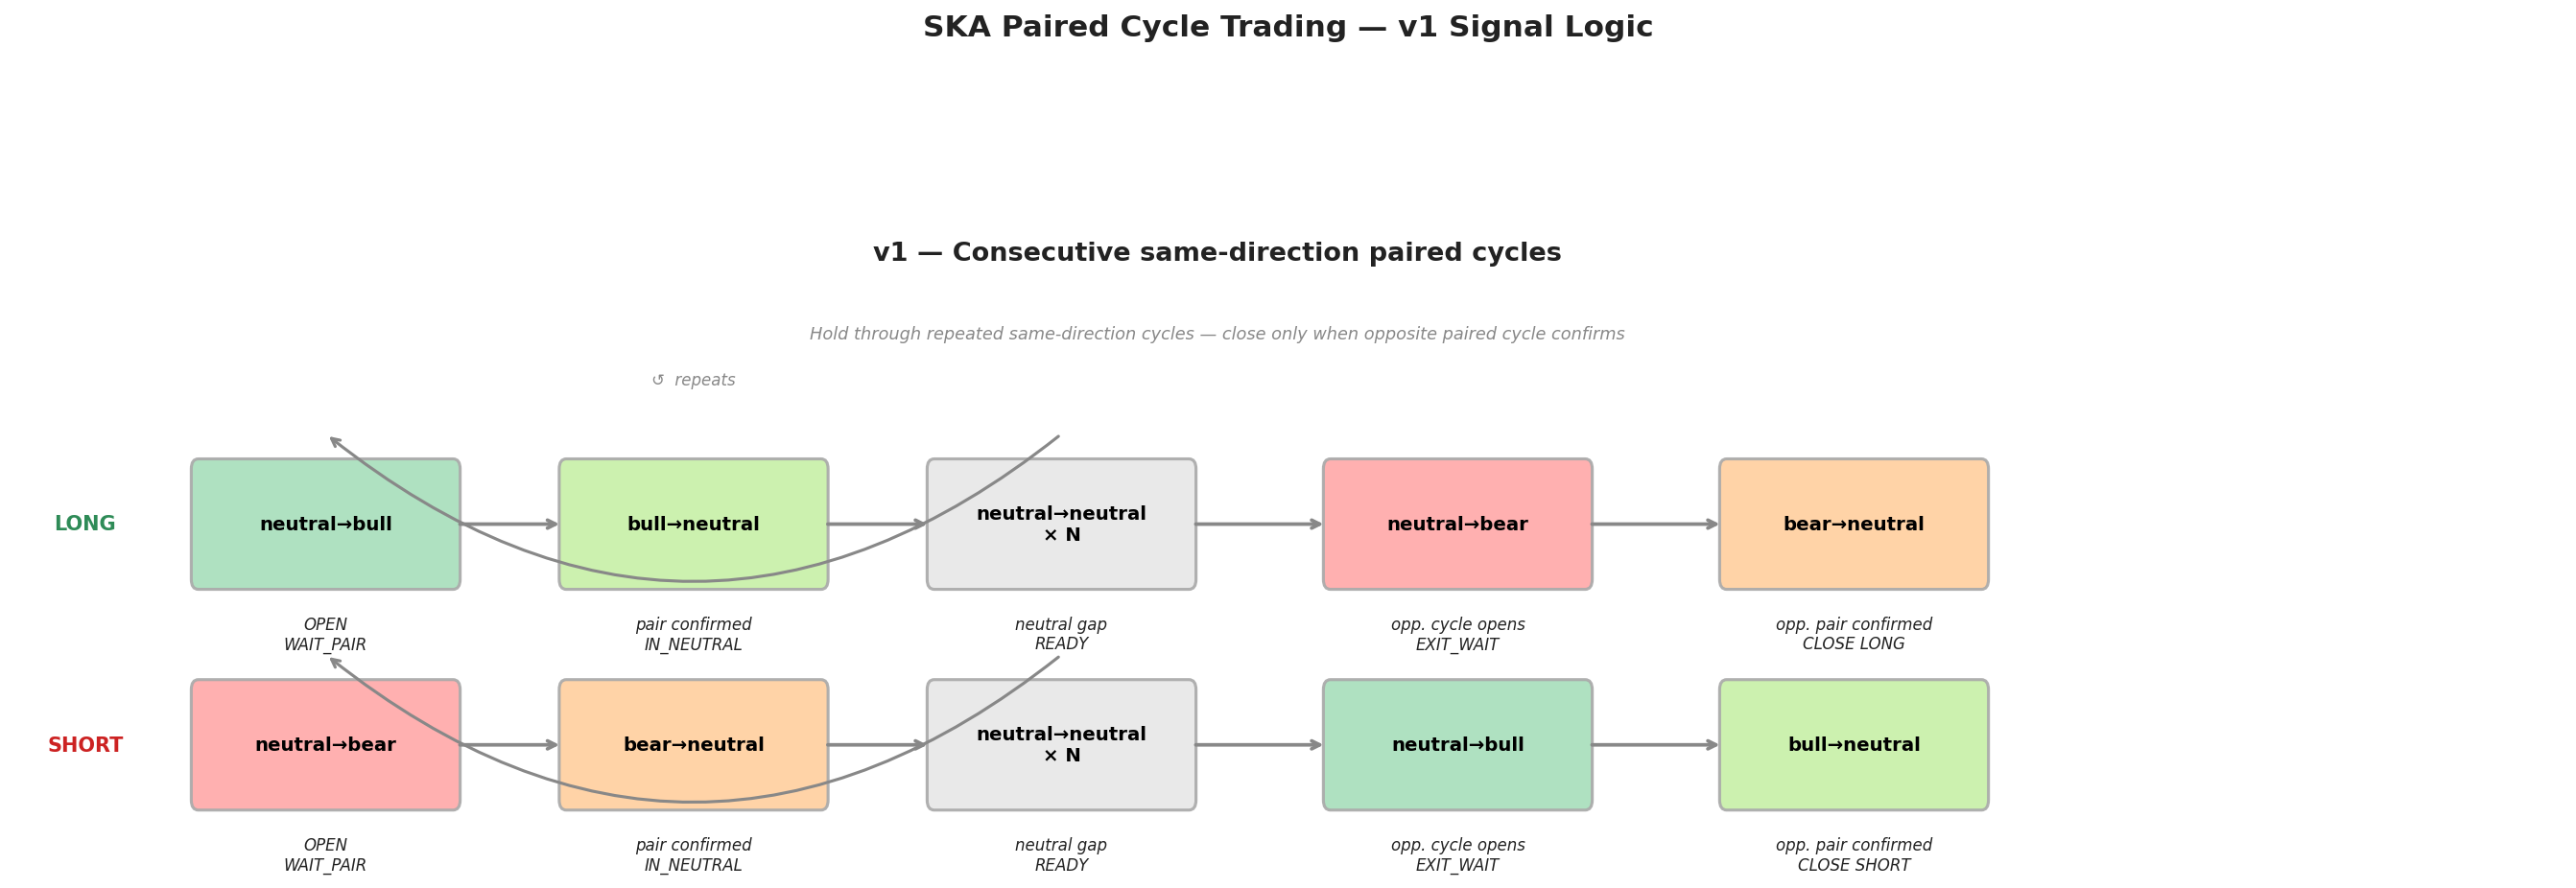

This chart was generated by the following Python code:
"""
SKA Paired Cycle Trading — Bot v1 Signal Logic
"""

import matplotlib
matplotlib.use('Agg')
import matplotlib.pyplot as plt
import matplotlib.patches as mpatches

COLORS = {
    'neutral→bull':  '#A8DFBC',
    'bull→neutral':  '#C8F0A8',
    'neutral→bear':  '#FFAAAA',
    'bear→neutral':  '#FFD0A0',
    'neutral→neutral': '#E8E8E8',
    'bg':            '#FFFFFF',
    'text':          '#222222',
}

def draw_transition(ax, x, y, label, color, action=None, width=1.8, height=0.55):
    box = mpatches.FancyBboxPatch(
        (x - width/2, y - height/2), width, height,
        boxstyle='round,pad=0.05',
        facecolor=color, edgecolor='#AAAAAA', linewidth=1.5, alpha=0.92
    )
    ax.add_patch(box)
    ax.text(x, y, label, ha='center', va='center',
            fontsize=9.5, fontweight='bold', color='black')
    if action:
        ax.text(x, y - height/2 - 0.18, action, ha='center', va='top',
                fontsize=8, color=COLORS['text'], fontstyle='italic')

def draw_arrow(ax, x1, x2, y, color='#888888'):
    ax.annotate('', xy=(x2 - 0.92, y), xytext=(x1 + 0.92, y),
                arrowprops=dict(arrowstyle='->', color=color, lw=1.8))


fig, axes = plt.subplots(1, 1, figsize=(18, 6))
fig.patch.set_facecolor(COLORS['bg'])
fig.suptitle('SKA Paired Cycle Trading — v1 Signal Logic',
             fontsize=15, fontweight='bold', color=COLORS['text'], y=1.02)

ax = axes
ax.set_facecolor(COLORS['bg'])
ax.set_xlim(-1, 17)
ax.set_ylim(-1.2, 2.6)
ax.axis('off')

ax.text(7.5, 1.85, 'v1 — Consecutive same-direction paired cycles', ha='center', va='center',
        fontsize=13, fontweight='bold', color=COLORS['text'])
ax.text(7.5, 1.45, 'Hold through repeated same-direction cycles — close only when opposite paired cycle confirms',
        ha='center', va='center', fontsize=8.5, color='#888888', fontstyle='italic')

for seq_idx, (side, nb_color, exit_open, exit_open_color, exit_close, exit_close_color, repeat_color) in enumerate([
    ('LONG',  COLORS['neutral→bull'], 'neutral→bear', COLORS['neutral→bear'], 'bear→neutral', COLORS['bear→neutral'], COLORS['bull→neutral']),
    ('SHORT', COLORS['neutral→bear'], 'neutral→bull', COLORS['neutral→bull'], 'bull→neutral', COLORS['bull→neutral'], COLORS['bear→neutral']),
]):
    y = 0.5 - seq_idx * 1.1
    side_color = '#2E8B57' if side == 'LONG' else '#CC2222'
    ax.text(-0.5, y, side, ha='center', va='center',
            fontsize=10, fontweight='bold', color=side_color)

    open_trans = 'neutral→bull' if side == 'LONG' else 'neutral→bear'
    pair_trans = 'bull→neutral' if side == 'LONG' else 'bear→neutral'

    draw_transition(ax, 1.2, y, open_trans,       nb_color,          'OPEN\nWAIT_PAIR')
    draw_arrow(ax, 1.2, 3.8, y)
    draw_transition(ax, 3.8, y, pair_trans,        repeat_color,      'pair confirmed\nIN_NEUTRAL')
    draw_arrow(ax, 3.8, 6.4, y)
    draw_transition(ax, 6.4, y, 'neutral→neutral\n× N', COLORS['neutral→neutral'], 'neutral gap\nREADY')
    # Loop arrow back
    ax.annotate('', xy=(1.2, y + 0.45), xytext=(6.4, y + 0.45),
                arrowprops=dict(arrowstyle='->', color='#888888', lw=1.5,
                                connectionstyle='arc3,rad=-0.4'))
    if seq_idx == 0:
        ax.text(3.8, y + 0.72, '↺  repeats', ha='center', va='center',
                fontsize=8, color='#888888', fontstyle='italic')
    draw_arrow(ax, 6.4, 9.2, y)
    draw_transition(ax, 9.2, y, exit_open,         exit_open_color,   'opp. cycle opens\nEXIT_WAIT')
    draw_arrow(ax, 9.2, 12.0, y)
    draw_transition(ax, 12.0, y, exit_close,        exit_close_color,  'opp. pair confirmed\nCLOSE ' + side)

plt.tight_layout()
outfile = '/home/coder/project/Real_Time_SKA_trading/batch_trading_bot/schema_bot_versions.png'
plt.savefig(outfile, dpi=150, bbox_inches='tight', facecolor=COLORS['bg'])
print(f'Saved: {outfile}')
